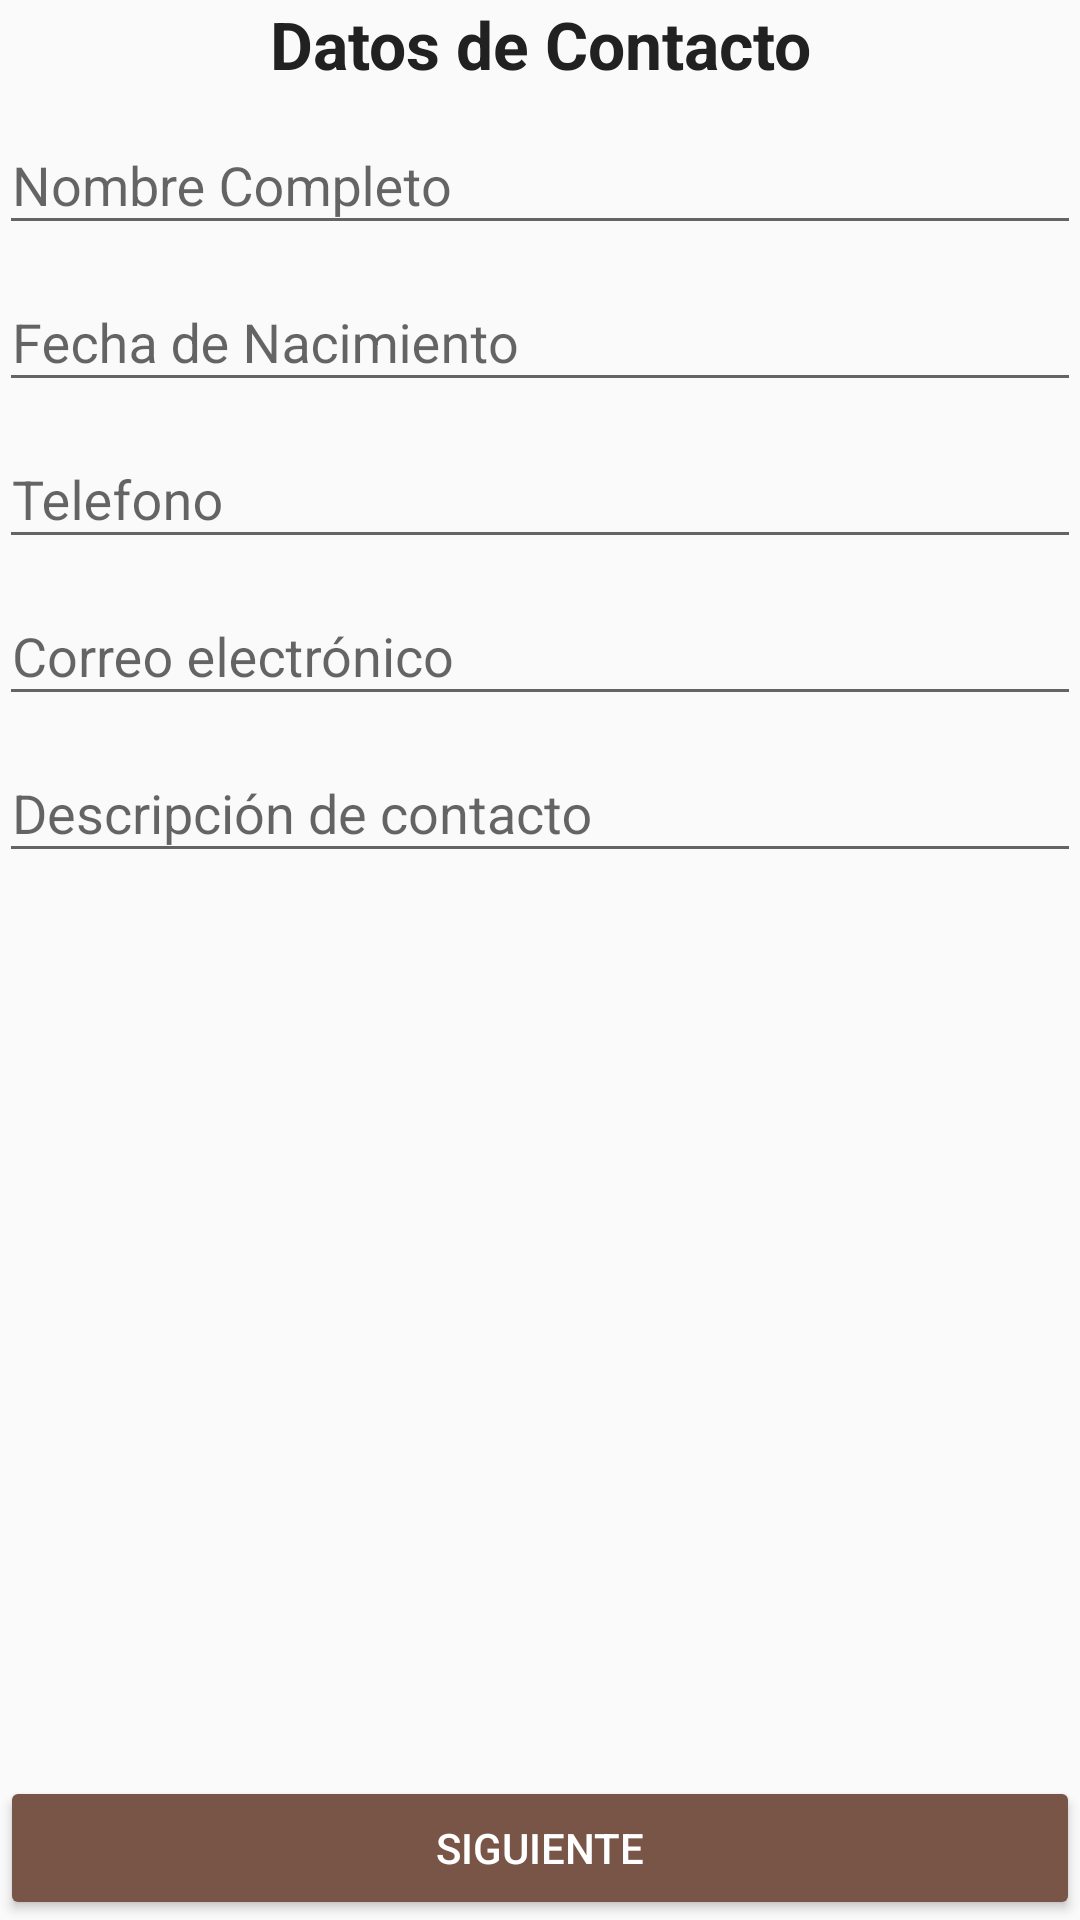

Produce the Android XML layout that renders to this screen, including the resource entries it uses.
<!-- AndroidManifest.xml: application theme AppTheme -->
<!-- res/layout/datos_main.xml -->
<?xml version="1.0" encoding="utf-8"?>
<RelativeLayout
    xmlns:android="http://schemas.android.com/apk/res/android"
    xmlns:tools="http://schemas.android.com/tools"
    android:layout_width="match_parent"
    android:layout_height="match_parent"
    android:paddingBottom="@dimen/activity_vertical_margin"
    android:paddingTop="@dimen/activity_vertical_margin"
    tools:context="org.example.miagenda.MainActivity"
    tools:showIn="@layout/activity_main">

    <TextView
        android:layout_width="match_parent"
        android:layout_height="wrap_content"
        android:id="@+id/tvTitulo"
        android:paddingLeft="@dimen/activity_horizontal_margin"
        android:paddingRight="@dimen/activity_horizontal_margin"
        android:textAppearance="?android:attr/textAppearanceLarge"
        android:text="@string/formulario"
        android:layout_margin="@dimen/activity_horizontal_margin"
        android:gravity="center"
        android:textStyle="bold"
        android:textColor="@color/colorPrimaryText"/>

    <android.support.design.widget.TextInputLayout
        android:id="@+id/layout_nombre"
        android:layout_width="match_parent"
        android:layout_height="wrap_content"
        android:layout_below="@+id/tvTitulo"
        android:paddingLeft="@dimen/activity_horizontal_margin"
        android:paddingRight="@dimen/activity_horizontal_margin">
        <android.support.design.widget.TextInputEditText
            android:id="@+id/editNombre"
            android:layout_width="match_parent"
            android:layout_height="wrap_content"
            android:hint="@string/hint_nombre"
            android:textColorHint="@color/colorAccent"
            android:inputType="text"/>
    </android.support.design.widget.TextInputLayout>

    <android.support.design.widget.TextInputLayout
        android:id="@+id/layout_picker"
        android:layout_width="match_parent"
        android:layout_height="wrap_content"
        android:layout_below="@+id/layout_nombre"
        android:paddingLeft="@dimen/activity_horizontal_margin"
        android:paddingRight="@dimen/activity_horizontal_margin">

        <android.support.design.widget.TextInputEditText
            android:layout_width="match_parent"
            android:layout_height="wrap_content"
            android:id="@+id/editFecha"
            android:hint="@string/hint_fecha_nac"
            android:textColorHint="@color/colorAccent"
            android:onClick="mostrarPicker"
            android:inputType="date"/>
    </android.support.design.widget.TextInputLayout>

    <android.support.design.widget.TextInputLayout
        android:id="@+id/layout_telefono"
        android:layout_below="@+id/layout_picker"
        android:layout_width="match_parent"
        android:layout_height="wrap_content"
        android:paddingLeft="@dimen/activity_horizontal_margin"
        android:paddingRight="@dimen/activity_horizontal_margin">
        <android.support.design.widget.TextInputEditText
            android:id="@+id/editTelefono"
            android:layout_width="match_parent"
            android:layout_height="wrap_content"
            android:hint="@string/hint_telefono"
            android:textColorHint="@color/colorAccent"
            android:inputType="phone"/>
    </android.support.design.widget.TextInputLayout>

    <android.support.design.widget.TextInputLayout
        android:id="@+id/layout_email"
        android:layout_below="@+id/layout_telefono"
        android:layout_width="match_parent"
        android:layout_height="wrap_content"
        android:paddingLeft="@dimen/activity_horizontal_margin"
        android:paddingRight="@dimen/activity_horizontal_margin">
        <android.support.design.widget.TextInputEditText
            android:id="@+id/editEmail"
            android:layout_width="match_parent"
            android:layout_height="wrap_content"
            android:hint="@string/hint_email"
            android:textColorHint="@color/colorAccent"
            android:inputType="textEmailAddress"/>
    </android.support.design.widget.TextInputLayout>
    <android.support.design.widget.TextInputLayout
        android:id="@+id/layout_descripcion"
        android:layout_below="@+id/layout_email"
        android:layout_width="match_parent"
        android:layout_height="wrap_content"
        android:paddingLeft="@dimen/activity_horizontal_margin"
        android:paddingRight="@dimen/activity_horizontal_margin">
        <android.support.design.widget.TextInputEditText
            android:id="@+id/editDescripcion"
            android:layout_width="match_parent"
            android:layout_height="wrap_content"
            android:hint="@string/hint_descripcion"
            android:textColorHint="@color/colorAccent"
            android:inputType="textMultiLine"/>
    </android.support.design.widget.TextInputLayout>

    <Button
        android:layout_width="match_parent"
        android:layout_height="wrap_content"
        android:text="@string/button_siguiente"
        android:layout_alignParentBottom="true"
        android:theme="@style/ButtonTheme"
        android:id="@+id/btnSiguiente"
        android:onClick="enviar"
        android:gravity="center"/>

</RelativeLayout>
<!-- res/layout/activity_main.xml (included above) -->
<?xml version="1.0" encoding="utf-8"?>
<android.support.design.widget.CoordinatorLayout
    xmlns:android="http://schemas.android.com/apk/res/android"
    xmlns:app="http://schemas.android.com/apk/res-auto"
    xmlns:tools="http://schemas.android.com/tools"
    android:layout_width="match_parent"
    android:layout_height="match_parent"
    android:fitsSystemWindows="true"
    tools:context="org.example.miagenda.MainActivity">

    <android.support.design.widget.AppBarLayout
        android:layout_width="match_parent"
        android:layout_height="wrap_content"
        android:theme="@style/AppTheme.AppBarOverlay">

        <android.support.v7.widget.Toolbar
            android:id="@+id/toolbar"
            android:layout_width="match_parent"
            android:layout_height="?attr/actionBarSize"
            android:background="?attr/colorPrimary"
            app:popupTheme="@style/AppTheme.PopupOverlay" />

    </android.support.design.widget.AppBarLayout>

    <include layout="@layout/datos_main" />

</android.support.design.widget.CoordinatorLayout>
<!-- resources referenced by this layout -->
<resources>
  <color name="colorAccent">#FF5722</color>
  <color name="colorPrimaryText">#212121</color>
  <string name="button_siguiente">Siguiente</string>
  <string name="formulario">Datos de Contacto</string>
  <string name="hint_descripcion">Descripción de contacto</string>
  <string name="hint_email">Correo electrónico</string>
  <string name="hint_fecha_nac">Fecha de Nacimiento</string>
  <string name="hint_nombre">Nombre Completo</string>
  <string name="hint_telefono">Telefono</string>
  <style name="AppTheme.AppBarOverlay" parent="ThemeOverlay.AppCompat.Dark.ActionBar" />
  <style name="AppTheme.PopupOverlay" parent="ThemeOverlay.AppCompat.Light" />
  <style name="ButtonTheme" parent="Theme.AppCompat.NoActionBar">
          <item name="colorButtonNormal">@color/colorPrimaryDark</item>
          <item name="android:textColor">@color/colorTextIcons</item>
      </style>
  <style name="AppTheme" parent="Theme.AppCompat.Light.DarkActionBar">
          
          <item name="colorPrimary">@color/colorPrimary</item>
          <item name="colorPrimaryDark">@color/colorPrimaryDark</item>
          <item name="colorAccent">@color/colorAccent</item>
      </style>
  <color name="colorPrimaryDark">#795548</color>
  <color name="colorTextIcons">#FFFFFF</color>
  <color name="colorPrimary">#00BCD4</color>
</resources>
